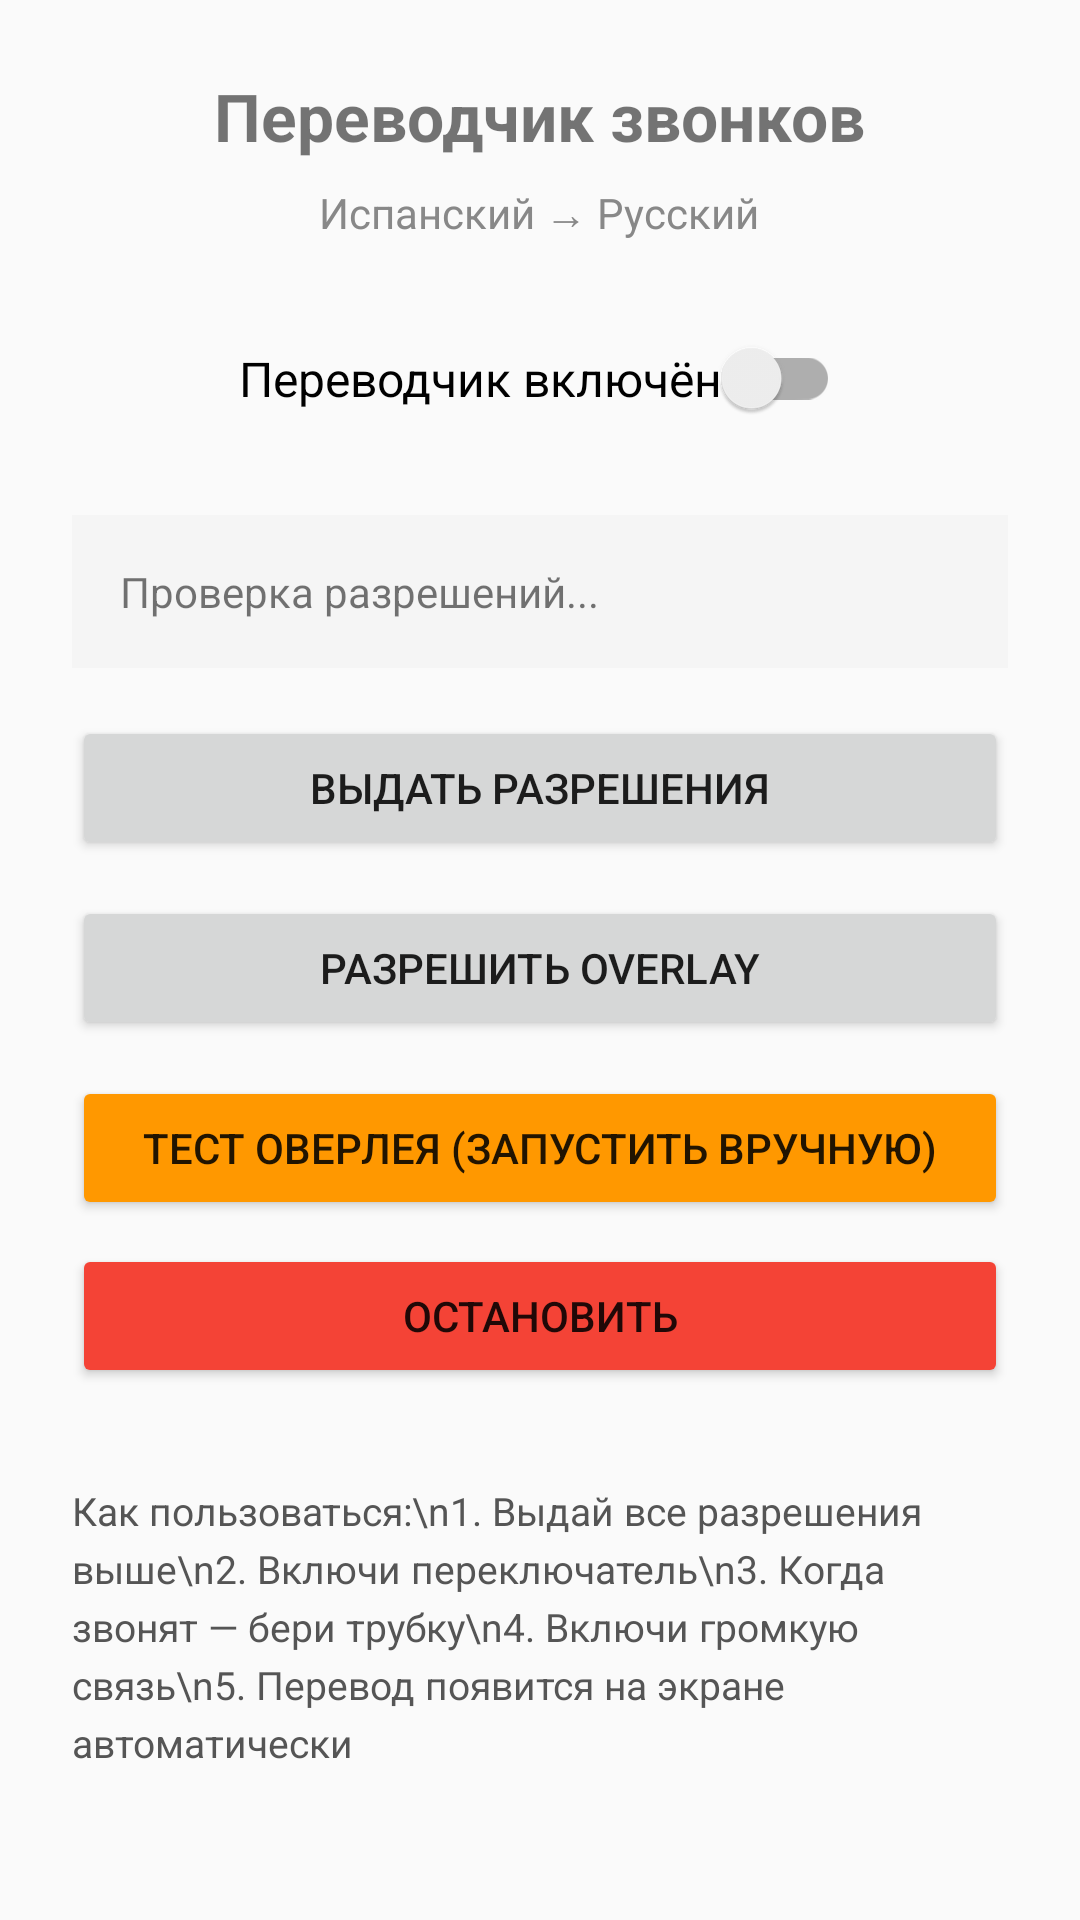

This screen was rendered from an Android layout file. Write that file and the resources it references.
<!-- AndroidManifest.xml: application theme Theme.CallTranslator -->
<!-- res/layout/activity_main.xml -->
<?xml version="1.0" encoding="utf-8"?>
<LinearLayout xmlns:android="http://schemas.android.com/apk/res/android"
    android:layout_width="match_parent"
    android:layout_height="match_parent"
    android:orientation="vertical"
    android:padding="24dp"
    android:gravity="center_horizontal">

    <TextView
        android:layout_width="wrap_content"
        android:layout_height="wrap_content"
        android:text="Переводчик звонков"
        android:textSize="22sp"
        android:textStyle="bold"
        android:layout_marginBottom="8dp" />

    <TextView
        android:layout_width="wrap_content"
        android:layout_height="wrap_content"
        android:text="Испанский → Русский"
        android:textSize="14sp"
        android:textColor="#888888"
        android:layout_marginBottom="32dp" />

    
    <androidx.appcompat.widget.SwitchCompat
        android:id="@+id/enableSwitch"
        android:layout_width="wrap_content"
        android:layout_height="wrap_content"
        android:text="Переводчик включён"
        android:textSize="16sp"
        android:layout_marginBottom="32dp" />

    
    <TextView
        android:id="@+id/statusText"
        android:layout_width="match_parent"
        android:layout_height="wrap_content"
        android:text="Проверка разрешений..."
        android:textSize="14sp"
        android:background="#F5F5F5"
        android:padding="16dp"
        android:layout_marginBottom="16dp" />

    
    <Button
        android:id="@+id/permissionsBtn"
        android:layout_width="match_parent"
        android:layout_height="wrap_content"
        android:text="Выдать разрешения"
        android:layout_marginBottom="12dp" />

    
    <Button
        android:id="@+id/overlayPermissionBtn"
        android:layout_width="match_parent"
        android:layout_height="wrap_content"
        android:text="Разрешить overlay"
        android:layout_marginBottom="12dp" />

    
    <Button
        android:id="@+id/testBtn"
        android:layout_width="match_parent"
        android:layout_height="wrap_content"
        android:text="Тест оверлея (запустить вручную)"
        android:backgroundTint="#FF9800"
        android:layout_marginBottom="8dp" />

    <Button
        android:id="@+id/stopBtn"
        android:layout_width="match_parent"
        android:layout_height="wrap_content"
        android:text="Остановить"
        android:backgroundTint="#F44336"
        android:layout_marginBottom="32dp" />

    
    <TextView
        android:layout_width="match_parent"
        android:layout_height="wrap_content"
        android:text="Как пользоваться:\n1. Выдай все разрешения выше\n2. Включи переключатель\n3. Когда звонят — бери трубку\n4. Включи громкую связь\n5. Перевод появится на экране автоматически"
        android:textSize="13sp"
        android:textColor="#555555"
        android:lineSpacingExtra="4dp" />

</LinearLayout>
<!-- resources referenced by this layout -->
<resources>
  <style name="Theme.CallTranslator" parent="Theme.AppCompat.Light.DarkActionBar">
          <item name="colorPrimary">#1976D2</item>
          <item name="colorPrimaryVariant">#004BA0</item>
          <item name="colorOnPrimary">#FFFFFF</item>
          <item name="colorSecondary">#03DAC6</item>
      </style>
</resources>
